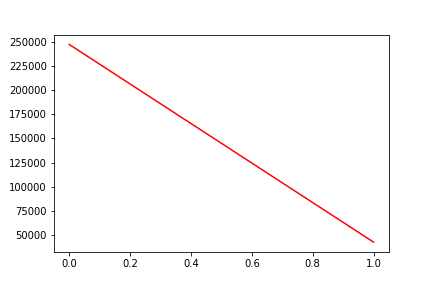

The data file committed next to this chart (first rows):
, date, assets
0, 0, 247123
1, 20190213, 42901
